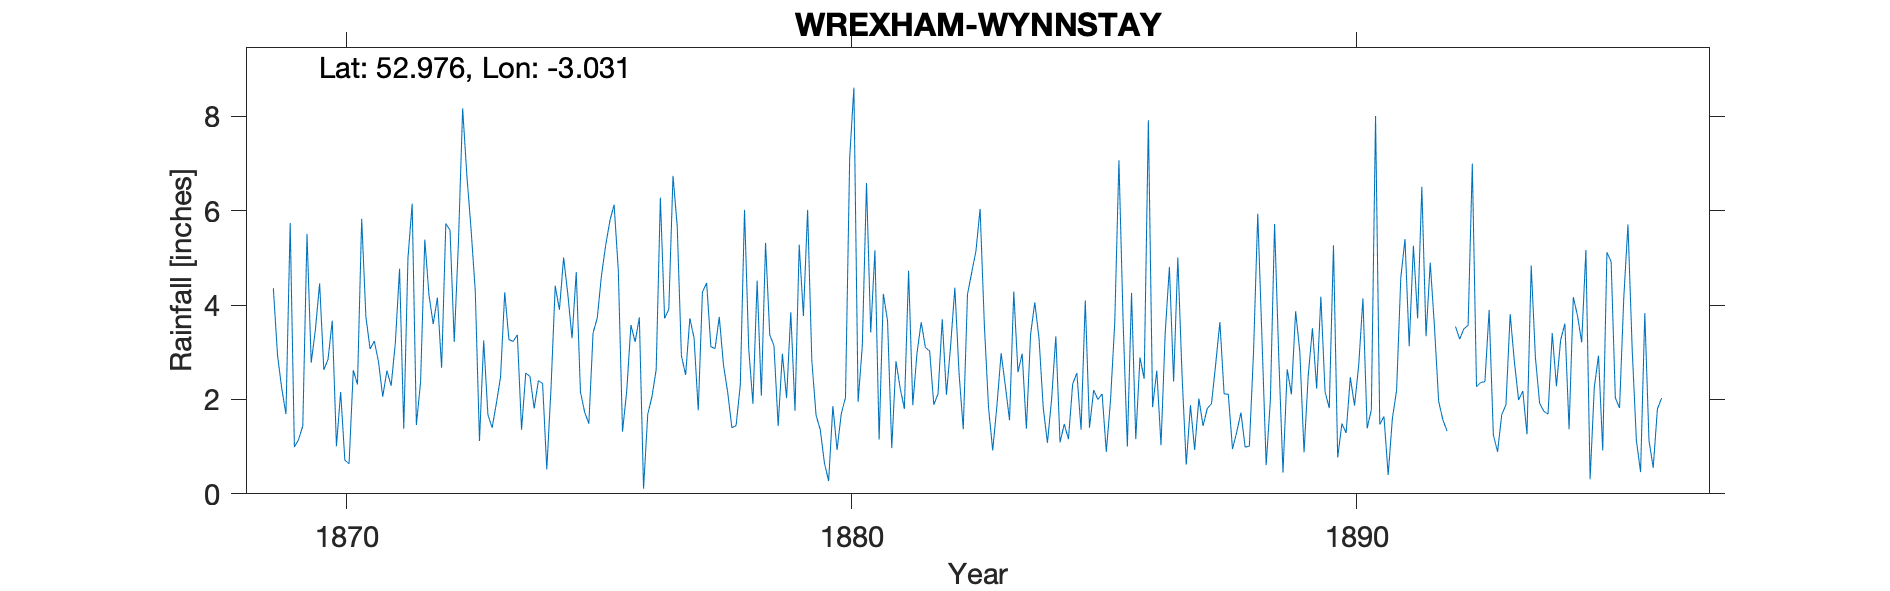

Data behind this chart, as committed beside it:
WREXHAM-WYNNSTAY, , , , , , , , , , , , , , , , , , , , , , , 
Grid ref, SJ309426, Long, -3.031, Lat, 52.98, Elevation, 425, ft., , , , , , , , , , , , , , , 
Station no, RR1990, , , , , , , , , , , , , , , , , , , , , , 
, 1860, 1861, 1862, 1863, 1864, 1865, 1866, 1867, 1868, 1869, 1870, 1871, 1872, 1873, 1874, 1875, 1876, 1877, 1878, 1879, 1880, 1881, 1882
January, , , , , , , , , , 4.36, 2.63, 3.24, 5.39, 4.3, 2.56, 4.7, 2.18, 5.68, 2.15, 1.44, 0.27, 1.15, 3.03
February, , , , , , , , , , 2.93, 2.85, 2.8, 4.21, 1.12, 2.49, 2.16, 3.58, 2.93, 1.4, 2.97, 1.86, 4.24, 1.89
March, , , , , , , , , , 2.23, 3.67, 2.06, 3.6, 3.25, 1.81, 1.73, 3.22, 2.52, 1.45, 2.03, 0.93, 3.67, 2.12
April, , , , , , , , , , 1.69, 1.01, 2.61, 4.16, 1.68, 2.4, 1.49, 3.74, 3.72, 2.31, 3.85, 1.7, 0.97, 3.7
May, , , , , , , , , , 5.74, 2.16, 2.29, 2.67, 1.4, 2.34, 3.41, 0.11, 3.31, 6.02, 1.76, 2.04, 2.81, 2.1
June, , , , , , , , , , 0.99, 0.71, 3.2, 5.73, 1.91, 0.52, 3.73, 1.69, 1.77, 3.08, 5.28, 7.13, 2.24, 3.15
July, , , , , , , , , , 1.15, 0.64, 4.77, 5.59, 2.47, 2.23, 4.63, 2.06, 4.28, 1.91, 3.77, 8.61, 1.8, 4.37
August, , , , , , , , , , 1.44, 2.62, 1.38, 3.22, 4.27, 4.41, 5.27, 2.63, 4.47, 4.52, 6.02, 1.95, 4.73, 2.55
September, , , , , , , , , , 5.51, 2.32, 5, 5.34, 3.27, 3.9, 5.79, 6.28, 3.12, 2.08, 2.82, 3.14, 1.88, 1.37
October, , , , , , , , , , 2.78, 5.83, 6.15, 8.17, 3.23, 5.01, 6.13, 3.72, 3.08, 5.32, 1.67, 6.59, 2.98, 4.23
November, , , , , , , , , , 3.48, 3.75, 1.46, 6.75, 3.37, 4.23, 4.74, 3.91, 3.75, 3.37, 1.36, 3.42, 3.64, 4.69
December, , , , , , , , , , 4.46, 3.07, 2.37, 5.61, 1.36, 3.3, 1.32, 6.74, 2.73, 3.14, 0.65, 5.16, 3.1, 5.14
Total, , , , , , , , , 28.3, 36.76, 31.26, 37.33, 60.44, 31.63, 35.2, 45.1, 39.86, 41.36, 36.75, 33.62, 42.8, 33.21, 38.34
NGR is Wynnstay Hall near Ruabon. Stated…, , , , , , , , , , , , , , , , , , , , , , , 
1883 to 1885 readings corrected for "wro…, , , , , , , , , , , , , , , , , , , , , , , 
